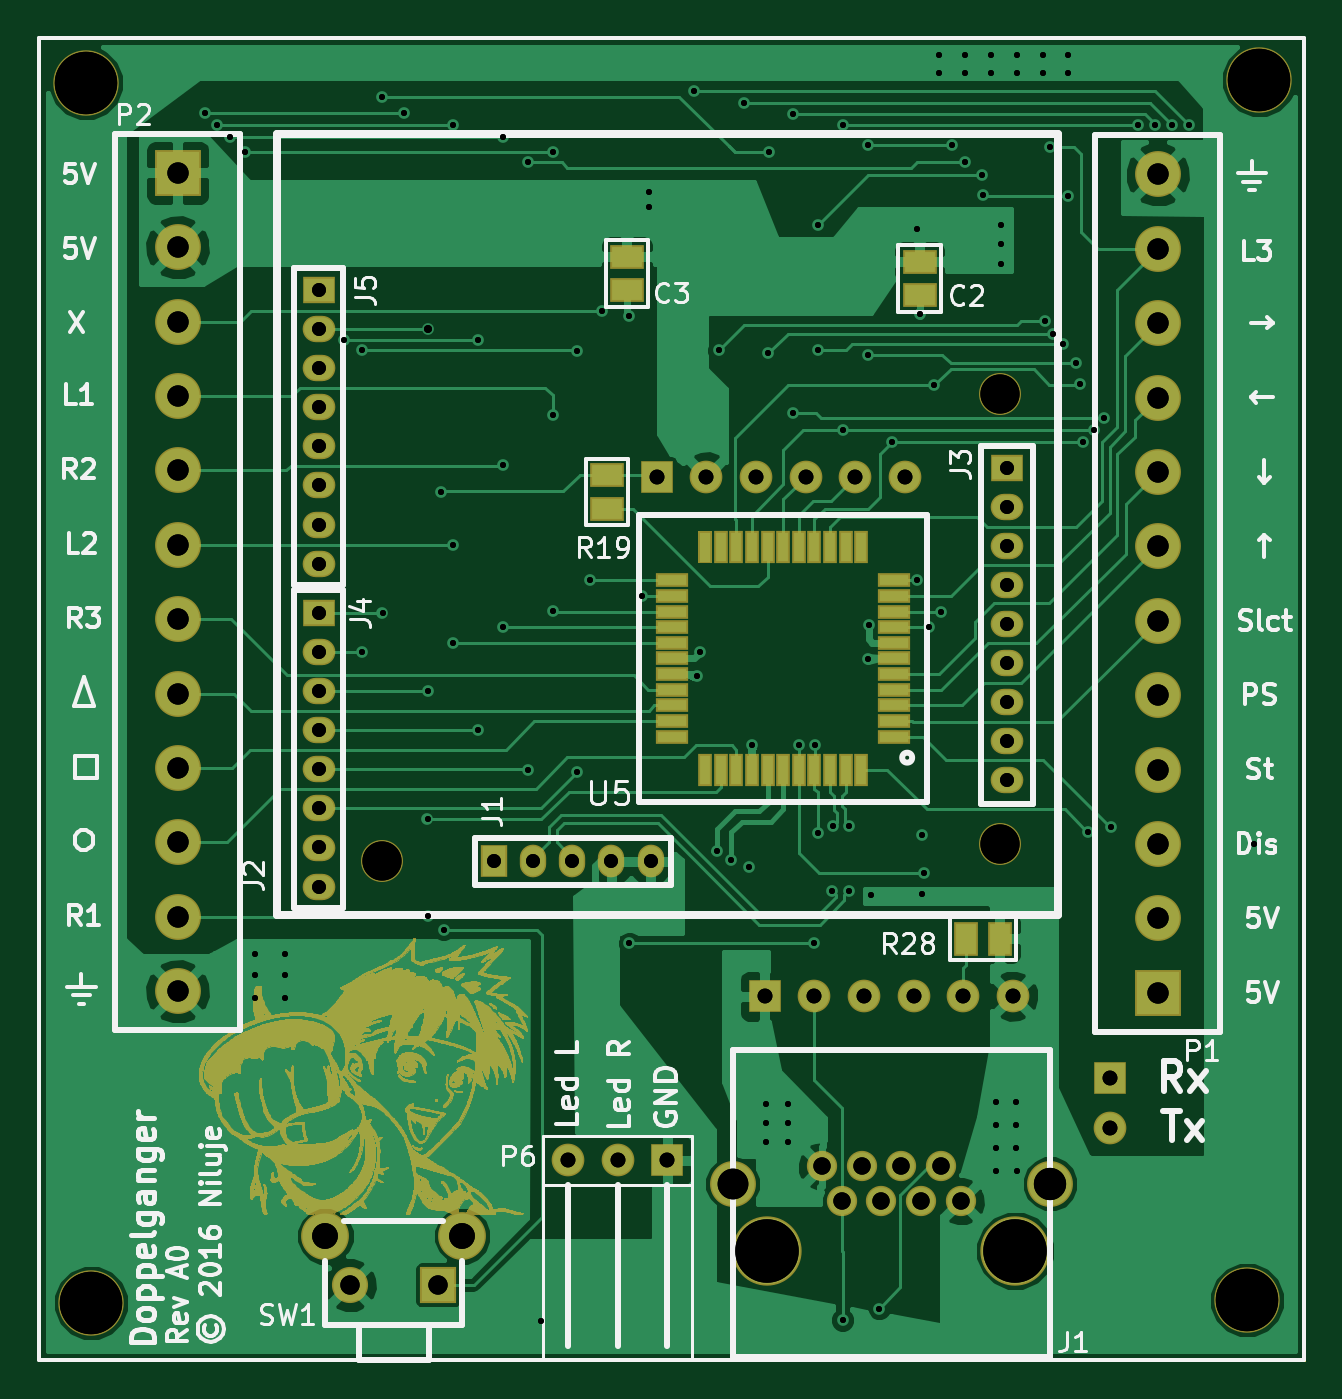
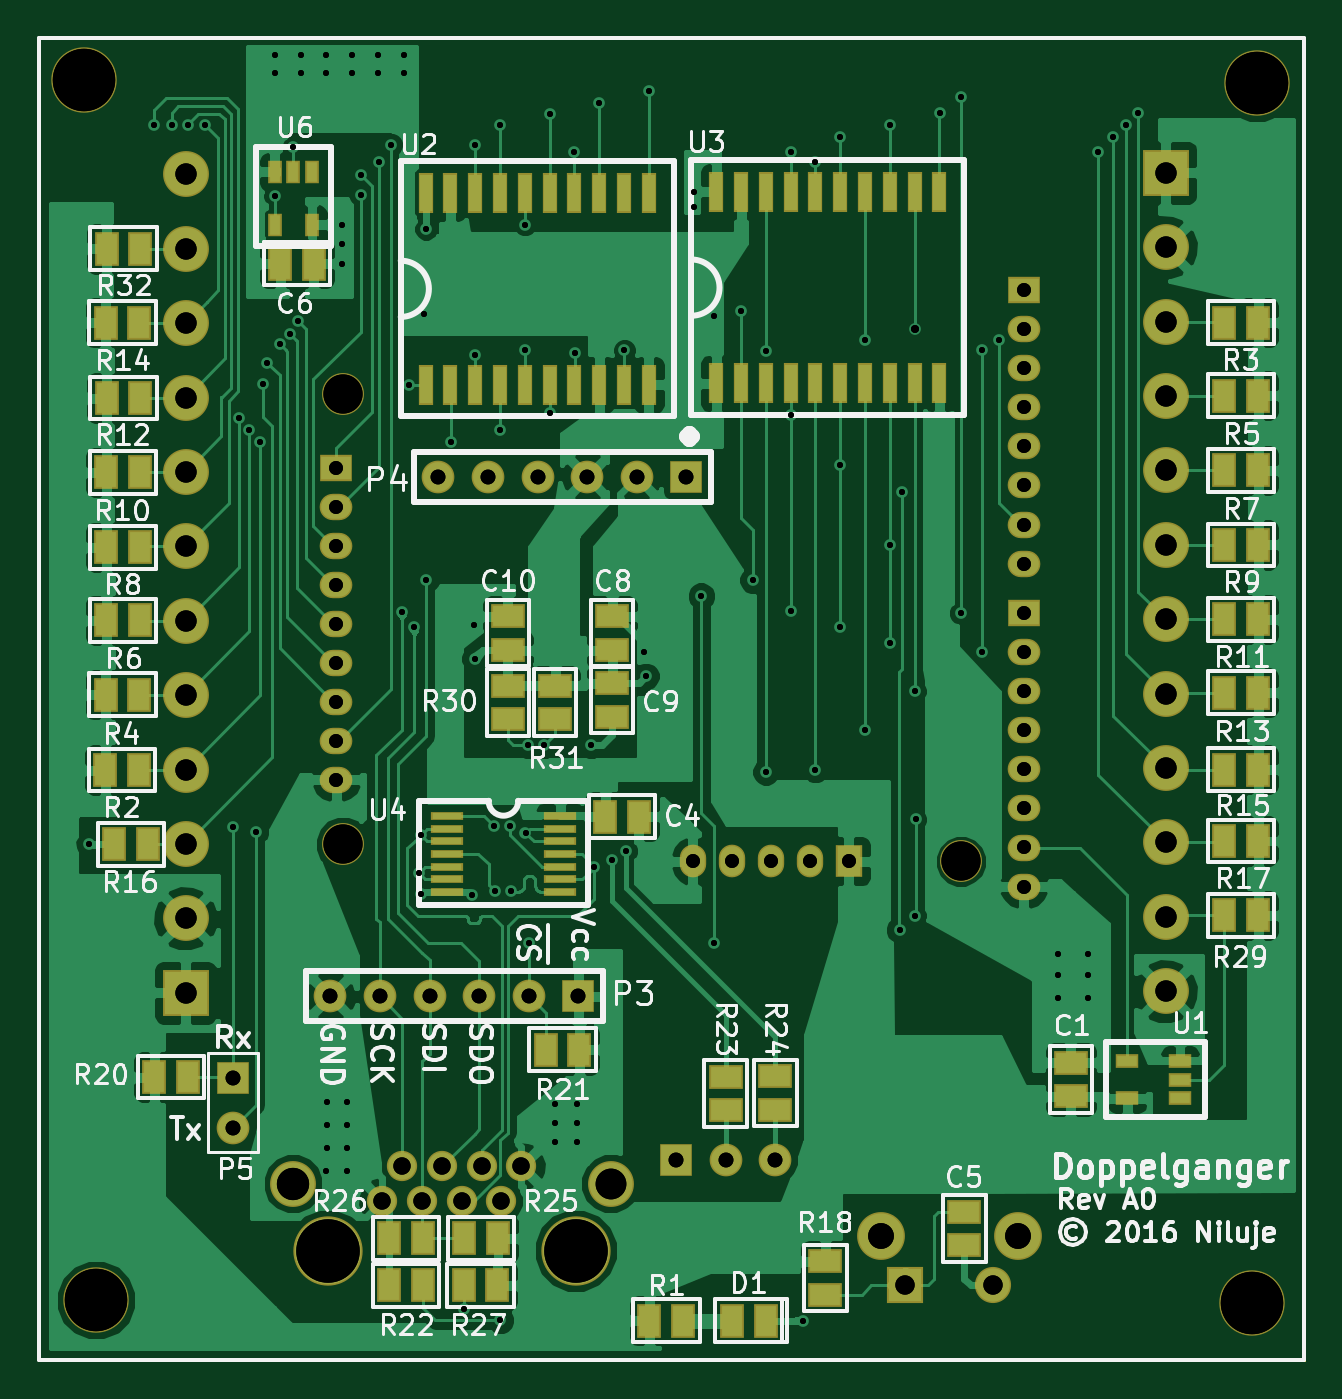
Circuit board: 10 layer files. Board 64.8 x 67.7 mm.
- bottom_copper: Doppelganger-B.Cu.gbl (319541 bytes)
- bottom_mask: Doppelganger-B.Mask.gbs (6995 bytes)
- bottom_silk: Doppelganger-B.SilkS.gbo (63426 bytes)
- outline: Doppelganger-Edge.Cuts.gm1 (549 bytes)
- top_copper: Doppelganger-F.Cu.gtl (163305 bytes)
- top_mask: Doppelganger-F.Mask.gts (531773 bytes)
- top_silk: Doppelganger-F.SilkS.gto (36544 bytes)
- drill: Doppelganger-NPTH.drl (402 bytes)
- drill: Doppelganger-PTH.drl (3489 bytes)
- drill: Doppelganger.drl (3713 bytes)

=== bottom_copper: Doppelganger-B.Cu.gbl (319541 bytes, source omitted) ===
=== bottom_mask: Doppelganger-B.Mask.gbs (6995 bytes, source omitted) ===
=== bottom_silk: Doppelganger-B.SilkS.gbo (63426 bytes, source omitted) ===
=== outline: Doppelganger-Edge.Cuts.gm1 ===
G04 #@! TF.FileFunction,Profile,NP*
%FSLAX46Y46*%
G04 Gerber Fmt 4.6, Leading zero omitted, Abs format (unit mm)*
G04 Created by KiCad (PCBNEW 4.1.0-alpha+[number-redacted]+7059~46~ubuntu14.04.1-product) date Wed Aug 17 00:46:35 2016*
%MOMM*%
%LPD*%
G01*
G04 APERTURE LIST*
%ADD10C,0.100000*%
%ADD11C,0.150000*%
G04 APERTURE END LIST*
D10*
D11*
X184023000Y-57912000D02*
X119253000Y-57912000D01*
X184023000Y-125603000D02*
X184023000Y-57912000D01*
X119253000Y-125603000D02*
X184023000Y-125603000D01*
X119253000Y-57912000D02*
X119253000Y-125603000D01*
M02*

=== top_copper: Doppelganger-F.Cu.gtl (163305 bytes, source omitted) ===
=== top_mask: Doppelganger-F.Mask.gts (531773 bytes, source omitted) ===
=== top_silk: Doppelganger-F.SilkS.gto (36544 bytes, source omitted) ===
=== drill: Doppelganger-NPTH.drl ===
M48
;DRILL file {KiCad 4.1.0-alpha+[number-redacted]+7063~46~ubuntu14.04.1-product} date Fri Aug 19 13:41:12 2016
;FORMAT={-:-/ absolute / inch / decimal}
FMAT,2
INCH,TZ
T1C0.062
T2C0.065
T3C0.079
T4C0.126
T5C0.128
%
G90
G05
M72
T1
X6.0931Y-4.59
T2
X6.7332Y-4.59
T3
X5.3866Y-3.9401
X6.6322Y-2.9972
X6.6322Y-3.9058
T4
X4.79Y-2.37
X4.8Y-4.83
X7.13Y-4.825
X7.155Y-2.365
T5
X6.1632Y-4.725
X6.6632Y-4.725
T0
M30

=== drill: Doppelganger-PTH.drl ===
M48
;DRILL file {KiCad 4.1.0-alpha+[number-redacted]+7063~46~ubuntu14.04.1-product} date Fri Aug 19 13:41:12 2016
;FORMAT={-:-/ absolute / inch / decimal}
FMAT,2
INCH,TZ
T1C0.012
T2C0.016
T3C0.028
T4C0.030
T5C0.035
T6C0.039
T7C0.043
T8C0.052
%
G90
G05
M72
T1
X5.0296Y-2.4315
X5.0535Y-2.4551
X5.08Y-2.48
X5.11Y-2.51
X5.1301Y-4.1263
X5.1301Y-4.1699
X5.1301Y-4.2156
X5.1904Y-4.1696
X5.1904Y-4.2156
X5.1906Y-4.1263
X5.3095Y-2.8888
X5.345Y-2.91
X5.345Y-3.5187
X5.3868Y-2.3982
X5.3872Y-3.4394
X5.4297Y-2.4317
X5.4779Y-3.8552
X5.4788Y-4.0502
X5.4788Y-3.597
X5.505Y-3.195
X5.5103Y-4.078
X5.5297Y-3.3019
X5.53Y-2.455
X5.53Y-3.5
X5.58Y-3.675
X5.5802Y-2.8889
X5.6299Y-3.4672
X5.63Y-2.48
X5.63Y-3.14
X5.68Y-2.5308
X5.68Y-3.755
X5.706Y-4.866
X5.73Y-2.51
X5.73Y-3.04
X5.7301Y-3.4361
X5.7795Y-3.7598
X5.7802Y-2.9102
X5.8059Y-3.3733
X5.83Y-2.8312
X5.885Y-2.84
X5.885Y-4.105
X5.91Y-3.405
X5.925Y-2.59
X5.925Y-2.62
X6.0151Y-2.3875
X6.022Y-3.5671
X6.0264Y-3.5172
X6.0615Y-3.9194
X6.065Y-2.91
X6.0897Y-3.9376
X6.1154Y-2.4102
X6.1256Y-3.9511
X6.1316Y-3.7056
X6.16Y-4.43
X6.16Y-4.4675
X6.16Y-4.505
X6.165Y-2.915
X6.1661Y-2.5094
X6.205Y-4.43
X6.205Y-4.4675
X6.205Y-4.505
X6.2149Y-3.0364
X6.2156Y-2.4326
X6.2265Y-3.705
X6.2572Y-4.1051
X6.26Y-3.705
X6.2645Y-3.8827
X6.2654Y-2.9095
X6.2654Y-2.6565
X6.2932Y-4.
X6.2949Y-3.8697
X6.315Y-3.07
X6.315Y-4.865
X6.3159Y-2.4545
X6.3268Y-4.
X6.3285Y-3.8697
X6.3661Y-2.9185
X6.3662Y-2.4955
X6.3667Y-3.5314
X6.3675Y-3.4638
X6.3727Y-4.0078
X6.3885Y-4.842
X6.415Y-3.095
X6.465Y-2.665
X6.4653Y-3.3734
X6.47Y-2.8369
X6.475Y-4.005
X6.4757Y-3.8863
X6.4795Y-3.9634
X6.4888Y-3.4683
X6.5Y-2.98
X6.51Y-2.315
X6.51Y-2.35
X6.5137Y-3.4367
X6.535Y-2.495
X6.5607Y-2.5306
X6.562Y-2.315
X6.562Y-2.35
X6.5964Y-2.5555
X6.597Y-2.5971
X6.614Y-2.315
X6.614Y-2.35
X6.625Y-4.425
X6.625Y-4.4717
X6.625Y-4.5183
X6.625Y-4.565
X6.6337Y-2.6563
X6.6337Y-2.6956
X6.6337Y-2.735
X6.6642Y-4.425
X6.665Y-4.4717
X6.665Y-4.5183
X6.666Y-2.315
X6.666Y-2.35
X6.6665Y-4.565
X6.718Y-2.315
X6.718Y-2.35
X6.723Y-2.8503
X6.7324Y-2.5
X6.7397Y-2.8762
X6.76Y-2.8977
X6.7696Y-2.5976
X6.77Y-2.315
X6.77Y-2.35
X6.785Y-2.935
X6.7929Y-2.9784
X6.8Y-3.095
X6.8088Y-3.8804
X6.821Y-3.0705
X6.8418Y-3.0466
X6.855Y-3.87
X6.9107Y-2.4546
X6.9455Y-2.4546
X6.9781Y-2.4546
X7.0127Y-2.4561
X7.144Y-3.906
T2
X5.4796Y-2.8669
T3
X5.2598Y-2.7885
X5.2598Y-2.8673
X5.2598Y-2.946
X5.2598Y-3.0247
X5.2598Y-3.1035
X5.2598Y-3.1822
X5.2598Y-3.261
X5.2598Y-3.3397
X5.2598Y-3.4397
X5.2598Y-3.5184
X5.2598Y-3.5972
X5.2598Y-3.6759
X5.2598Y-3.7547
X5.2598Y-3.8334
X5.2598Y-3.9121
X5.2598Y-3.9909
X5.6125Y-3.9397
X5.6913Y-3.9397
X5.77Y-3.9397
X5.8488Y-3.9397
X5.9275Y-3.9397
X6.646Y-3.146
X6.646Y-3.2247
X6.646Y-3.3035
X6.646Y-3.3822
X6.646Y-3.461
X6.646Y-3.5397
X6.646Y-3.6184
X6.646Y-3.6972
X6.646Y-3.7759
T4
X5.761Y-4.543
X5.861Y-4.543
X5.94Y-3.165
X5.961Y-4.543
X6.04Y-3.165
X6.14Y-3.165
X6.158Y-4.212
X6.24Y-3.165
X6.258Y-4.212
X6.34Y-3.165
X6.358Y-4.212
X6.44Y-3.165
X6.458Y-4.212
X6.558Y-4.212
X6.658Y-4.212
X6.854Y-4.377
X6.854Y-4.477
T5
X6.273Y-4.5549
X6.3132Y-4.625
X6.3529Y-4.5549
X6.3931Y-4.625
X6.4328Y-4.5549
X6.473Y-4.625
X6.5128Y-4.5549
X6.5529Y-4.625
T6
X5.321Y-4.794
X5.499Y-4.794
T7
X4.974Y-2.552
X4.974Y-2.702
X4.974Y-2.852
X4.974Y-3.002
X4.974Y-3.152
X4.974Y-3.302
X4.974Y-3.452
X4.974Y-3.602
X4.974Y-3.752
X4.974Y-3.902
X4.974Y-4.052
X4.974Y-4.202
X6.95Y-2.555
X6.95Y-2.705
X6.95Y-2.855
X6.95Y-3.005
X6.95Y-3.155
X6.95Y-3.305
X6.95Y-3.455
X6.95Y-3.605
X6.95Y-3.755
X6.95Y-3.905
X6.95Y-4.055
X6.95Y-4.205
T8
X5.272Y-4.696
X5.548Y-4.696
T0
M30

=== drill: Doppelganger.drl ===
M48
;DRILL file {KiCad 4.1.0-alpha+[number-redacted]+7059~46~ubuntu14.04.1-product} date Wed Aug 17 00:59:00 2016
;FORMAT={-:-/ absolute / inch / decimal}
FMAT,2
INCH,TZ
T1C0.012
T2C0.016
T3C0.028
T4C0.030
T5C0.035
T6C0.039
T7C0.043
T8C0.052
T9C0.062
T10C0.065
T11C0.079
T12C0.126
T13C0.128
%
G90
G05
M72
T1
X5.0296Y-2.4315
X5.0535Y-2.4551
X5.08Y-2.48
X5.11Y-2.51
X5.1301Y-4.1263
X5.1301Y-4.1699
X5.1301Y-4.2156
X5.1904Y-4.1696
X5.1904Y-4.2156
X5.1906Y-4.1263
X5.3095Y-2.8888
X5.345Y-2.91
X5.345Y-3.5187
X5.3868Y-2.3982
X5.3872Y-3.4394
X5.4297Y-2.4317
X5.4779Y-3.8552
X5.4788Y-4.0502
X5.4788Y-3.597
X5.505Y-3.195
X5.5103Y-4.078
X5.5297Y-3.3019
X5.53Y-2.455
X5.53Y-3.5
X5.58Y-3.675
X5.5802Y-2.8889
X5.6299Y-3.4672
X5.63Y-2.48
X5.63Y-3.14
X5.68Y-2.5308
X5.68Y-3.755
X5.706Y-4.866
X5.73Y-2.51
X5.73Y-3.04
X5.7301Y-3.4361
X5.7795Y-3.7598
X5.7802Y-2.9102
X5.8059Y-3.3733
X5.83Y-2.8312
X5.885Y-2.84
X5.885Y-4.105
X5.91Y-3.405
X5.925Y-2.59
X5.925Y-2.62
X6.0151Y-2.3875
X6.022Y-3.5671
X6.0264Y-3.5172
X6.0615Y-3.9194
X6.065Y-2.91
X6.0897Y-3.9376
X6.1154Y-2.4102
X6.1256Y-3.9511
X6.1316Y-3.7056
X6.16Y-4.43
X6.16Y-4.4675
X6.16Y-4.505
X6.165Y-2.915
X6.1661Y-2.5094
X6.205Y-4.43
X6.205Y-4.4675
X6.205Y-4.505
X6.2149Y-3.0364
X6.2156Y-2.4326
X6.2265Y-3.705
X6.2572Y-4.1051
X6.26Y-3.705
X6.2645Y-3.8827
X6.2654Y-2.9095
X6.2654Y-2.6565
X6.2932Y-4.
X6.2949Y-3.8697
X6.315Y-3.07
X6.315Y-4.865
X6.3159Y-2.4545
X6.3268Y-4.
X6.3285Y-3.8697
X6.3661Y-2.9185
X6.3662Y-2.4955
X6.3667Y-3.5314
X6.3675Y-3.4638
X6.3727Y-4.0078
X6.3885Y-4.842
X6.415Y-3.095
X6.465Y-2.665
X6.4653Y-3.3734
X6.47Y-2.8369
X6.475Y-4.005
X6.4757Y-3.8863
X6.4795Y-3.9634
X6.4888Y-3.4683
X6.5Y-2.98
X6.51Y-2.315
X6.51Y-2.35
X6.5137Y-3.4367
X6.535Y-2.495
X6.5607Y-2.5306
X6.562Y-2.315
X6.562Y-2.35
X6.5964Y-2.5555
X6.597Y-2.5971
X6.614Y-2.315
X6.614Y-2.35
X6.625Y-4.425
X6.625Y-4.4717
X6.625Y-4.5183
X6.625Y-4.565
X6.6337Y-2.6563
X6.6337Y-2.6956
X6.6337Y-2.735
X6.6642Y-4.425
X6.665Y-4.4717
X6.665Y-4.5183
X6.666Y-2.315
X6.666Y-2.35
X6.6665Y-4.565
X6.718Y-2.315
X6.718Y-2.35
X6.723Y-2.8503
X6.7324Y-2.5
X6.7397Y-2.8762
X6.76Y-2.8977
X6.7696Y-2.5976
X6.77Y-2.315
X6.77Y-2.35
X6.785Y-2.935
X6.7929Y-2.9784
X6.8Y-3.095
X6.8088Y-3.8804
X6.821Y-3.0705
X6.8418Y-3.0466
X6.855Y-3.87
X6.9107Y-2.4546
X6.9455Y-2.4546
X6.9781Y-2.4546
X7.0127Y-2.4561
X7.144Y-3.906
T2
X5.4796Y-2.8669
T3
X5.2598Y-2.7885
X5.2598Y-2.8673
X5.2598Y-2.946
X5.2598Y-3.0247
X5.2598Y-3.1035
X5.2598Y-3.1822
X5.2598Y-3.261
X5.2598Y-3.3397
X5.2598Y-3.4397
X5.2598Y-3.5184
X5.2598Y-3.5972
X5.2598Y-3.6759
X5.2598Y-3.7547
X5.2598Y-3.8334
X5.2598Y-3.9121
X5.2598Y-3.9909
X5.6125Y-3.9397
X5.6913Y-3.9397
X5.77Y-3.9397
X5.8488Y-3.9397
X5.9275Y-3.9397
X6.646Y-3.146
X6.646Y-3.2247
X6.646Y-3.3035
X6.646Y-3.3822
X6.646Y-3.461
X6.646Y-3.5397
X6.646Y-3.6184
X6.646Y-3.6972
X6.646Y-3.7759
T4
X5.761Y-4.543
X5.861Y-4.543
X5.94Y-3.165
X5.961Y-4.543
X6.04Y-3.165
X6.14Y-3.165
X6.158Y-4.212
X6.24Y-3.165
X6.258Y-4.212
X6.34Y-3.165
X6.358Y-4.212
X6.44Y-3.165
X6.458Y-4.212
X6.558Y-4.212
X6.658Y-4.212
X6.854Y-4.377
X6.854Y-4.477
T5
X6.273Y-4.5549
X6.3132Y-4.625
X6.3529Y-4.5549
X6.3931Y-4.625
X6.4328Y-4.5549
X6.473Y-4.625
X6.5128Y-4.5549
X6.5529Y-4.625
T6
X5.321Y-4.794
X5.499Y-4.794
T7
X4.974Y-2.552
X4.974Y-2.702
X4.974Y-2.852
X4.974Y-3.002
X4.974Y-3.152
X4.974Y-3.302
X4.974Y-3.452
X4.974Y-3.602
X4.974Y-3.752
X4.974Y-3.902
X4.974Y-4.052
X4.974Y-4.202
X6.95Y-2.555
X6.95Y-2.705
X6.95Y-2.855
X6.95Y-3.005
X6.95Y-3.155
X6.95Y-3.305
X6.95Y-3.455
X6.95Y-3.605
X6.95Y-3.755
X6.95Y-3.905
X6.95Y-4.055
X6.95Y-4.205
T8
X5.272Y-4.696
X5.548Y-4.696
T9
X6.0931Y-4.59
T10
X6.7332Y-4.59
T11
X5.3866Y-3.9401
X6.6322Y-2.9972
X6.6322Y-3.9058
T12
X4.79Y-2.37
X4.8Y-4.83
X7.13Y-4.825
X7.155Y-2.365
T13
X6.1632Y-4.725
X6.6632Y-4.725
T0
M30

